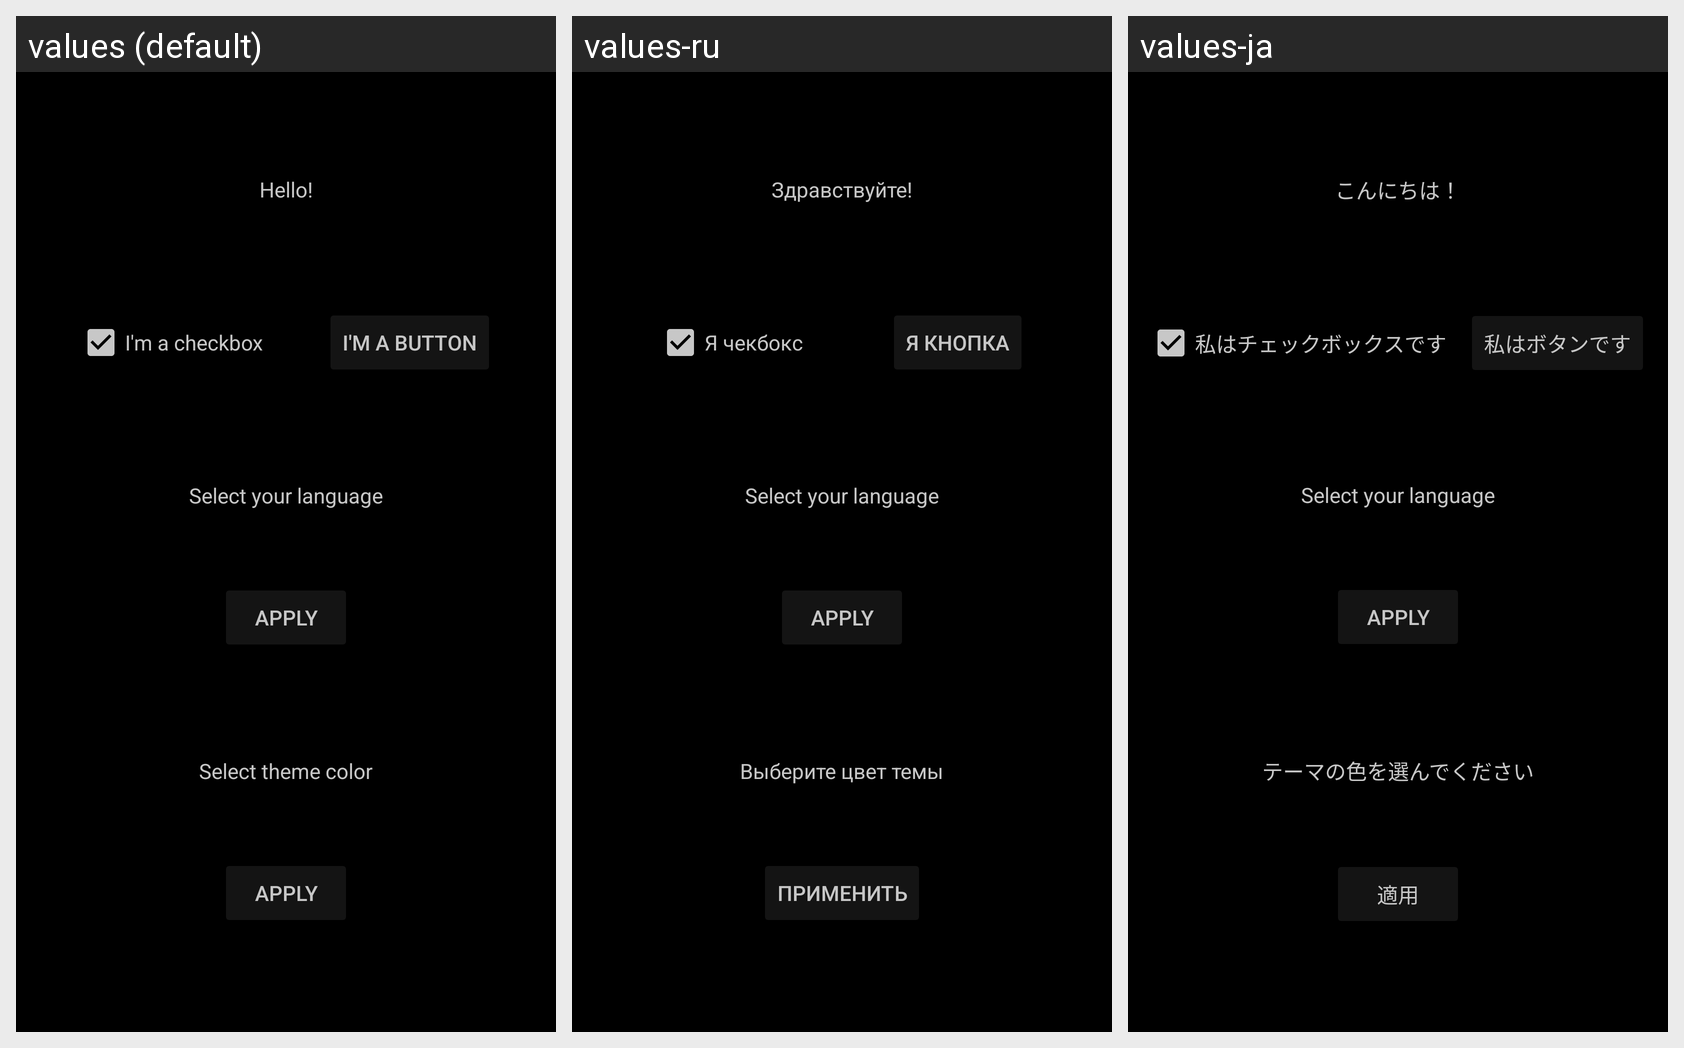

The Android screen above is rendered under several locales of the same app. Produce the string resources it draws, with the default and per-locale values.
Android screen res/layout/activity_main.xml rendered under 3 locales, left to right: values (default), values-ru, values-ja. Device: Nexus 5 (rendered at 1080×1920; each locale shown at half size, 540×960, under a caption strip naming it); theme AppThemeBlack.
Strings drawn on this screen, with the default value and each locale's value (text and hints the layout hard-codes, and strings that could not be matched under every locale, appear in the picture but are not listed):

hello_text
  values: Hello!
  values-ru: Здравствуйте!
  values-ja: こんにちは！

checkbox_text
  values: I'm a checkbox
  values-ru: Я чекбокс
  values-ja: 私はチェックボックスです

button_text
  values: I'm a button
  values-ru: Я кнопка
  values-ja: 私はボタンです

select_language_label
  values: Select your language
  values-ru: Select your language  [not translated; the default value is used]
  values-ja: Select your language  [not translated; the default value is used]

apply_button_english_only
  values: Apply
  values-ru: Apply  [not translated; the default value is used]
  values-ja: Apply  [not translated; the default value is used]

select_color_label
  values: Select theme color
  values-ru: Выберите цвет темы
  values-ja: テーマの色を選んでください

apply_button
  values: Apply
  values-ru: Применить
  values-ja: 適用
